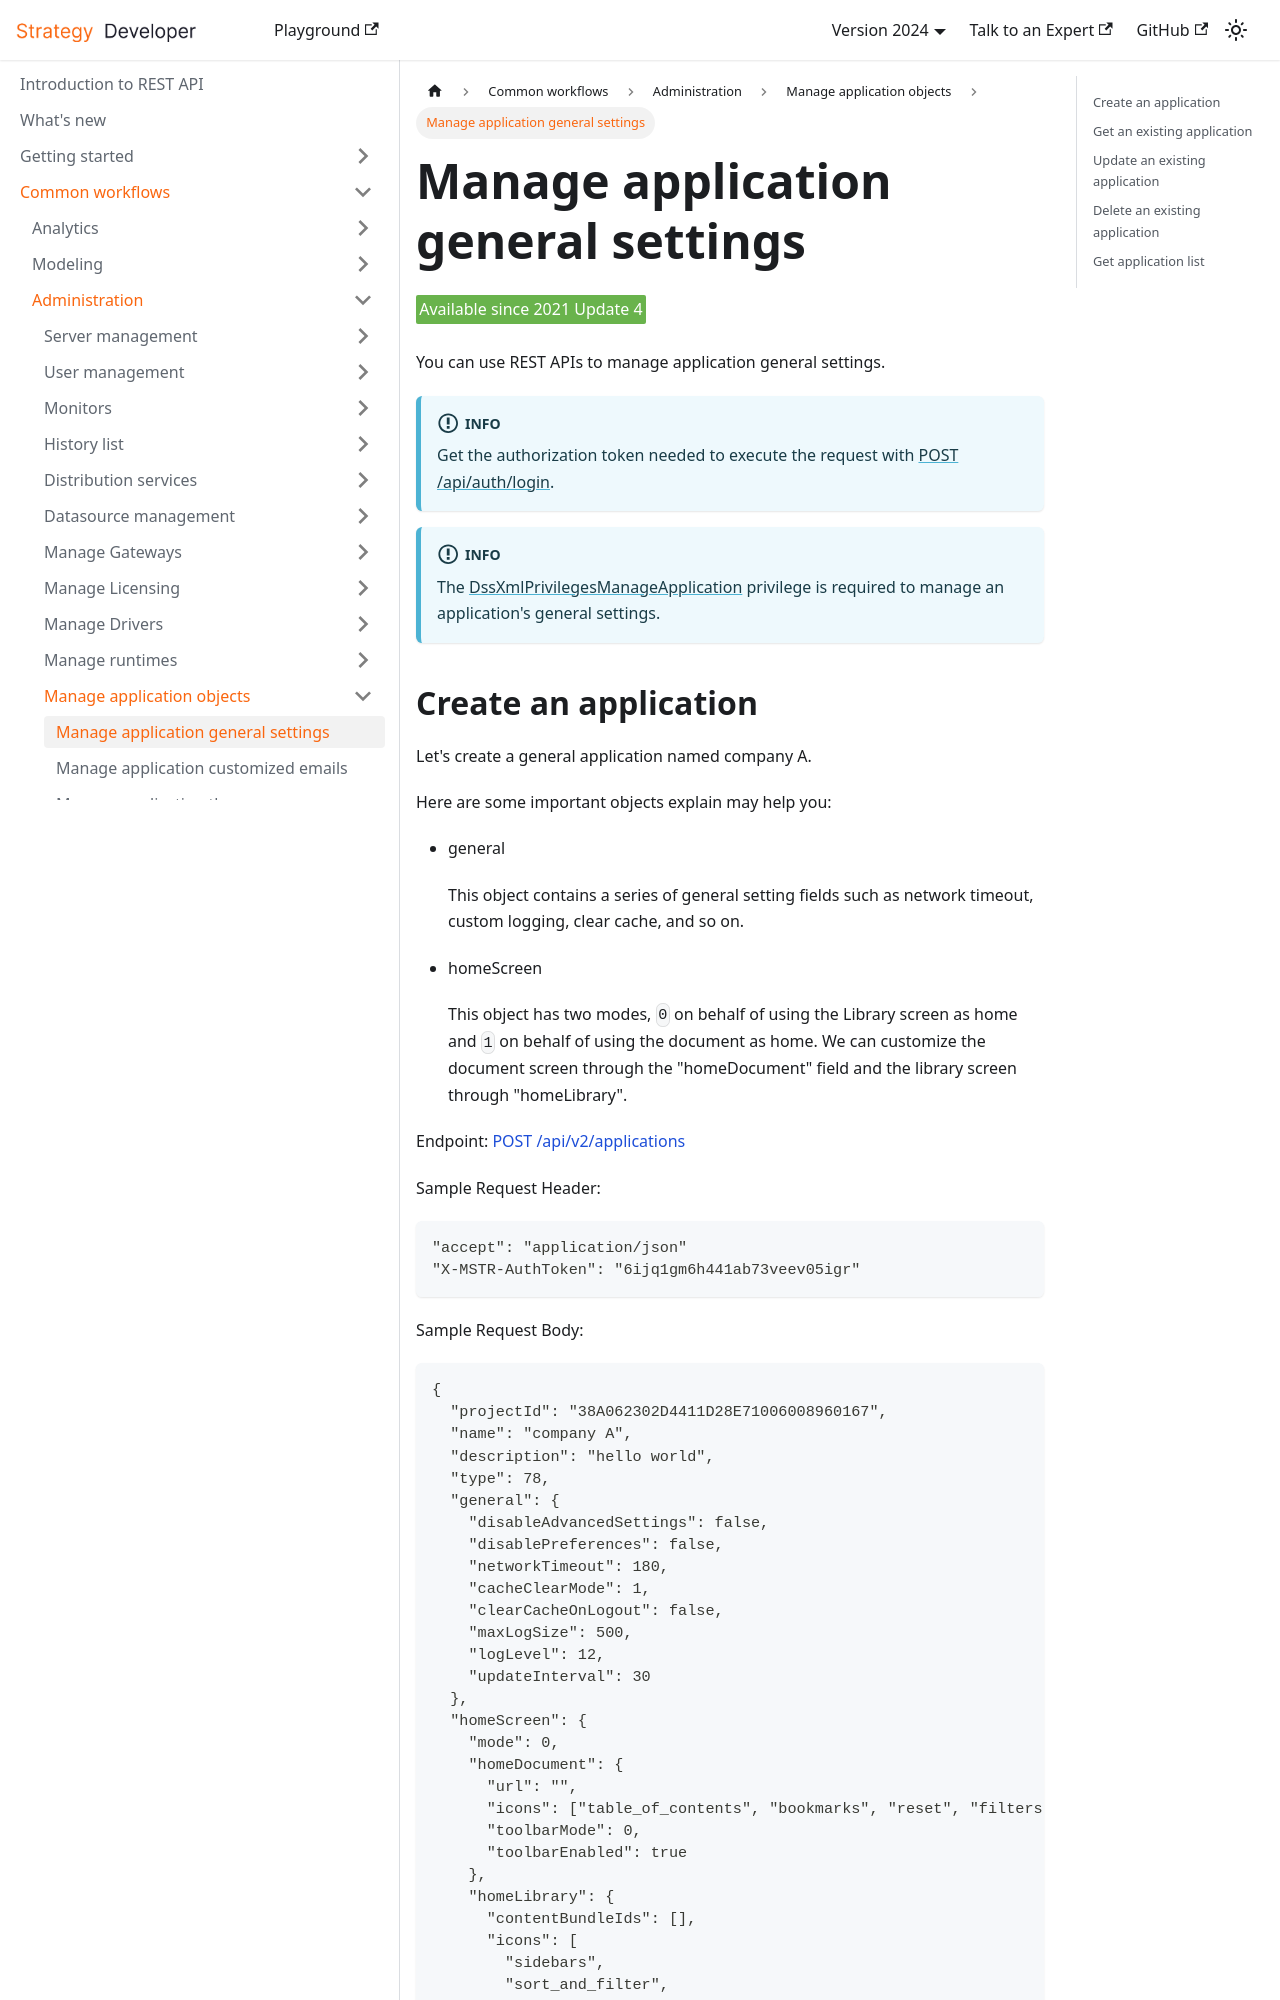

repository: MicroStrategy/rest-api-docs · page: common-workflows/administration/manage-application-objects/manage-application-general-settings/index.html · generator: docusaurus

---
title: Manage application general settings
description: You can use REST APIs to manage application general settings.
---

<Available since="2021 Update 4" />

You can use REST APIs to manage application general settings.

:::info

Get the authorization token needed to execute the request with [POST /api/auth/login](https://demo.microstrategy.com/MicroStrategyLibrary/api-docs/index.html#/Authentication/postLogin).

:::

:::info

The [DssXmlPrivilegesManageApplication](https://www2.microstrategy.com/producthelp/Current/WebAPIReference/com/microstrategy/webapi/EnumDSSXMLPrivilegeTypes.html#DssXmlPrivilegesManageApplication) privilege is required to manage an application's general settings.

:::
